Image classification data set "data" (imbiswas/testcash on GitHub). Class labels (2): ten, twenty.

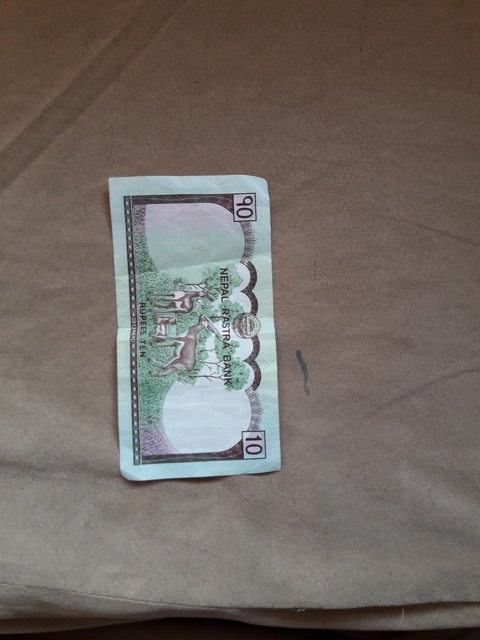
Label: ten

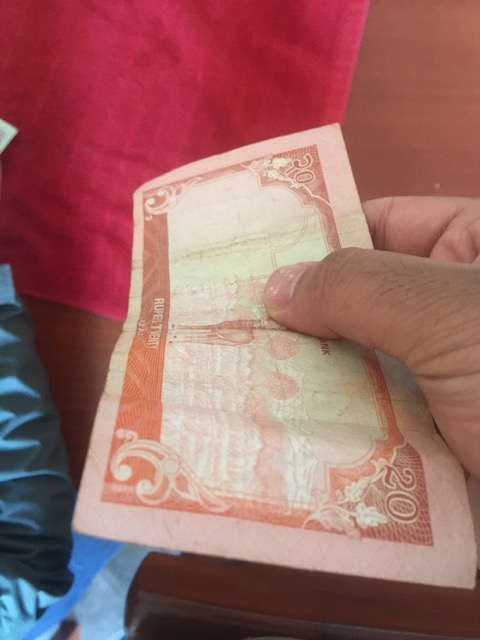
Label: twenty

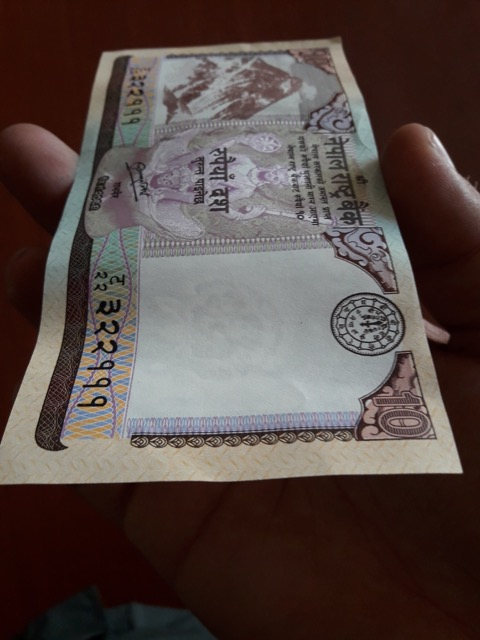
Label: ten

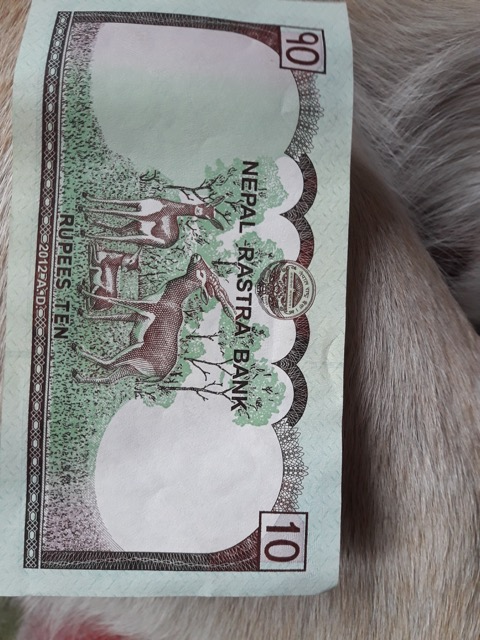
Label: ten

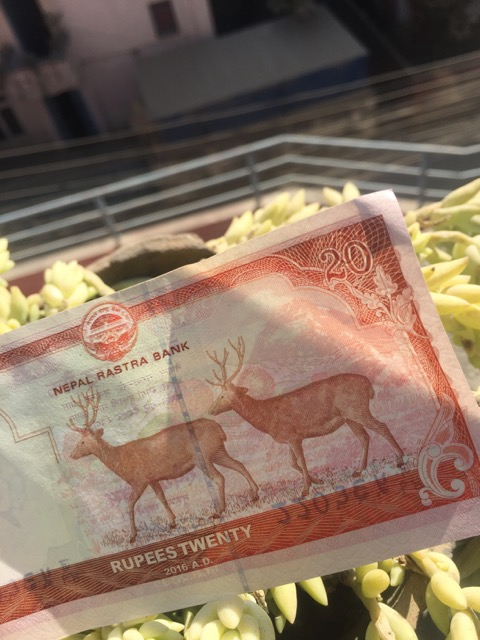
Label: twenty

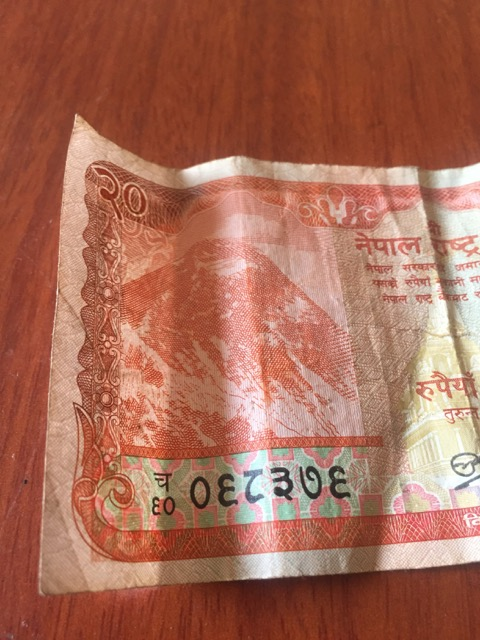
Label: twenty
